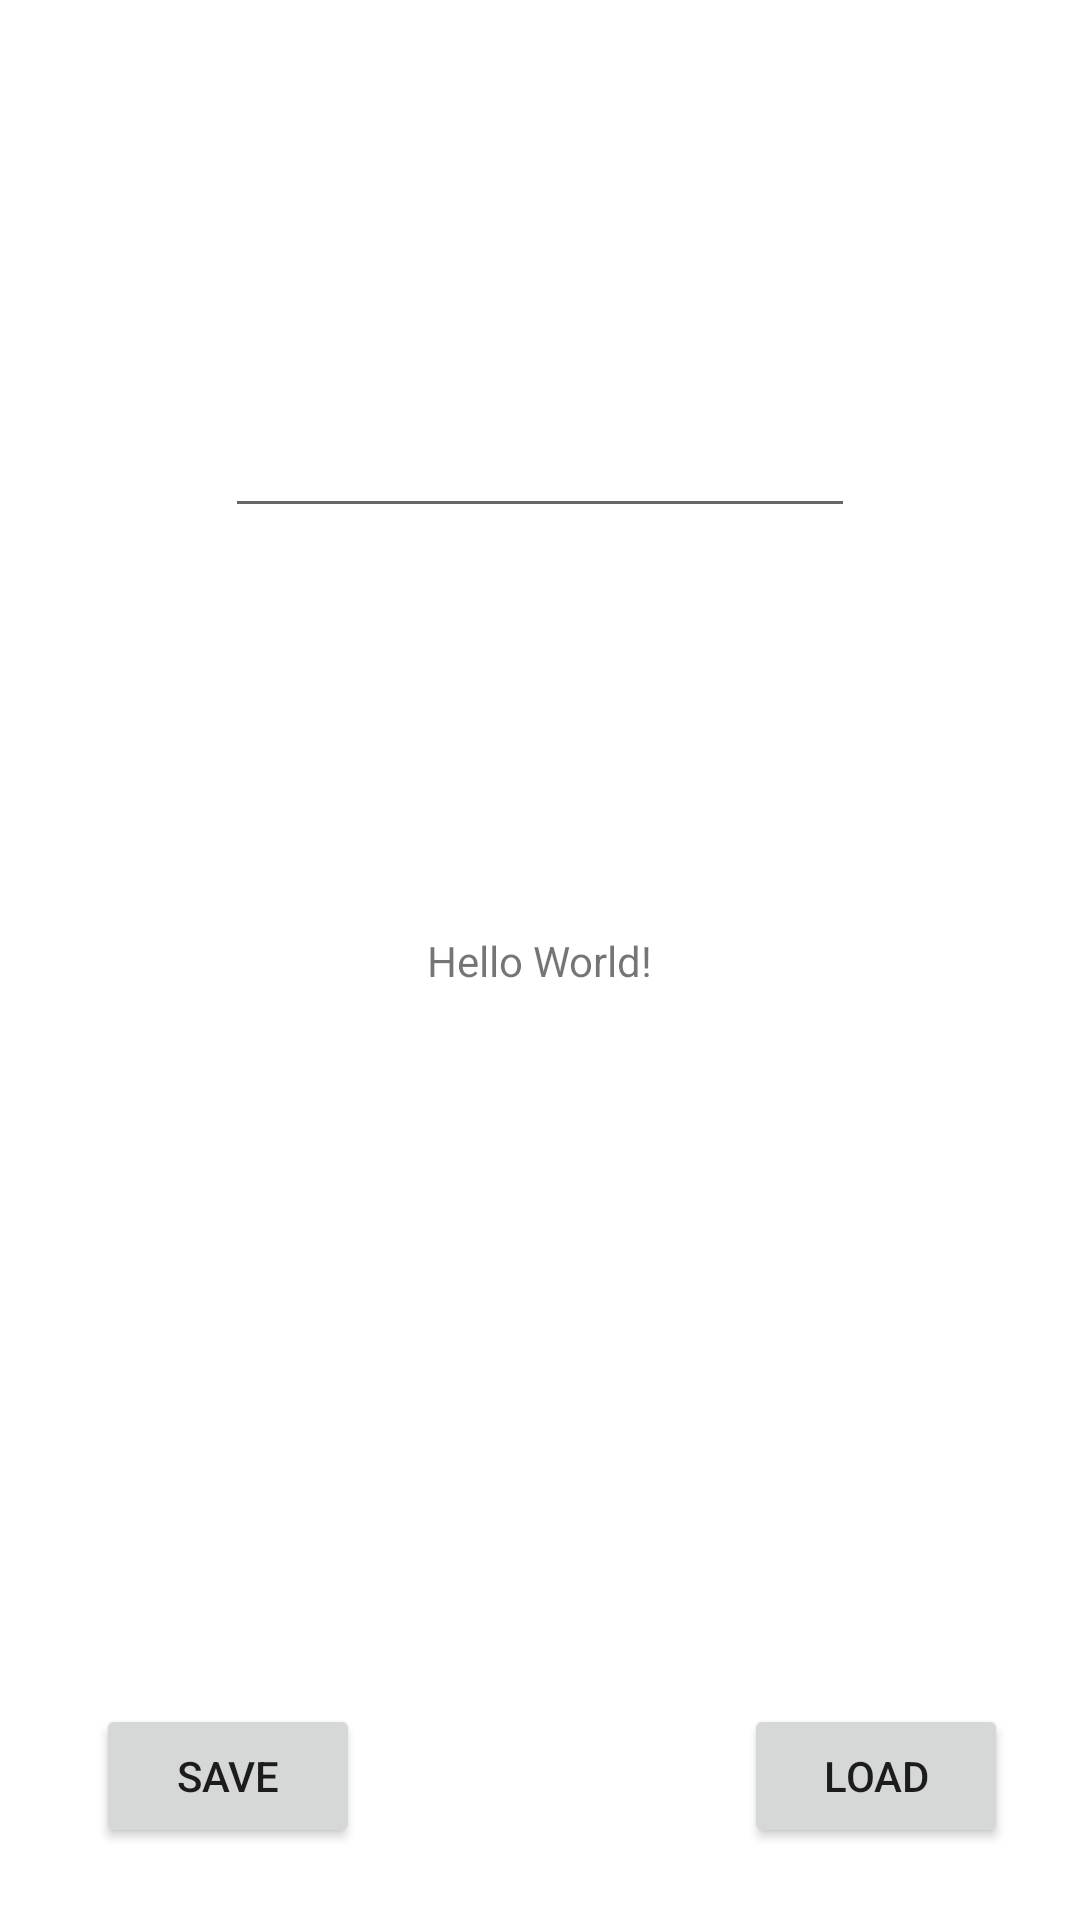

Android layout source for this screen:
<!-- AndroidManifest.xml: application theme Theme.StoragePractice -->
<!-- res/layout/activity_main.xml -->
<?xml version="1.0" encoding="utf-8"?>
<androidx.constraintlayout.widget.ConstraintLayout xmlns:android="http://schemas.android.com/apk/res/android"
    xmlns:app="http://schemas.android.com/apk/res-auto"
    xmlns:tools="http://schemas.android.com/tools"
    android:layout_width="match_parent"
    android:layout_height="match_parent"
    tools:context=".MainActivity">

    <TextView
        android:id="@+id/data_textView"
        android:layout_width="wrap_content"
        android:layout_height="wrap_content"
        android:text="Hello World!"
        app:layout_constraintBottom_toBottomOf="parent"
        app:layout_constraintLeft_toLeftOf="parent"
        app:layout_constraintRight_toRightOf="parent"
        app:layout_constraintTop_toTopOf="parent" />

    <EditText
        android:id="@+id/data_edittext"
        android:layout_width="wrap_content"
        android:layout_height="wrap_content"
        android:ems="10"
        android:inputType="textPersonName"
        app:layout_constraintBottom_toTopOf="@+id/data_textView"
        app:layout_constraintEnd_toEndOf="parent"
        app:layout_constraintStart_toStartOf="parent"
        app:layout_constraintTop_toTopOf="parent" />

    <Button
        android:id="@+id/save_button"
        android:layout_width="wrap_content"
        android:layout_height="wrap_content"
        android:layout_marginStart="32dp"
        android:layout_marginBottom="24dp"
        android:text="Save"
        app:layout_constraintBottom_toBottomOf="parent"
        app:layout_constraintStart_toStartOf="parent" />

    <Button
        android:id="@+id/load_button"
        android:layout_width="wrap_content"
        android:layout_height="wrap_content"
        android:layout_marginEnd="24dp"
        android:layout_marginBottom="24dp"
        android:text="Load"
        app:layout_constraintBottom_toBottomOf="parent"
        app:layout_constraintEnd_toEndOf="parent" />

</androidx.constraintlayout.widget.ConstraintLayout>
<!-- resources referenced by this layout -->
<resources>
  <style name="Theme.StoragePractice" parent="Theme.MaterialComponents.DayNight.DarkActionBar">
          
          <item name="colorPrimary">@color/purple_500</item>
          <item name="colorPrimaryVariant">@color/purple_700</item>
          <item name="colorOnPrimary">@color/white</item>
          
          <item name="colorSecondary">@color/teal_200</item>
          <item name="colorSecondaryVariant">@color/teal_700</item>
          <item name="colorOnSecondary">@color/black</item>
          
          <item name="android:statusBarColor" tools:targetApi="l">?attr/colorPrimaryVariant</item>
          
      </style>
  <!-- not gathered from this repository: default colours our renderer supplied (Android Studio template values) -->
  <color name="purple_500">#FF6200EE</color>
  <color name="purple_700">#FF3700B3</color>
  <color name="teal_200">#FF03DAC5</color>
  <color name="teal_700">#FF018786</color>
  <color name="black">#FF000000</color>
  <color name="white">#FFFFFFFF</color>
</resources>
